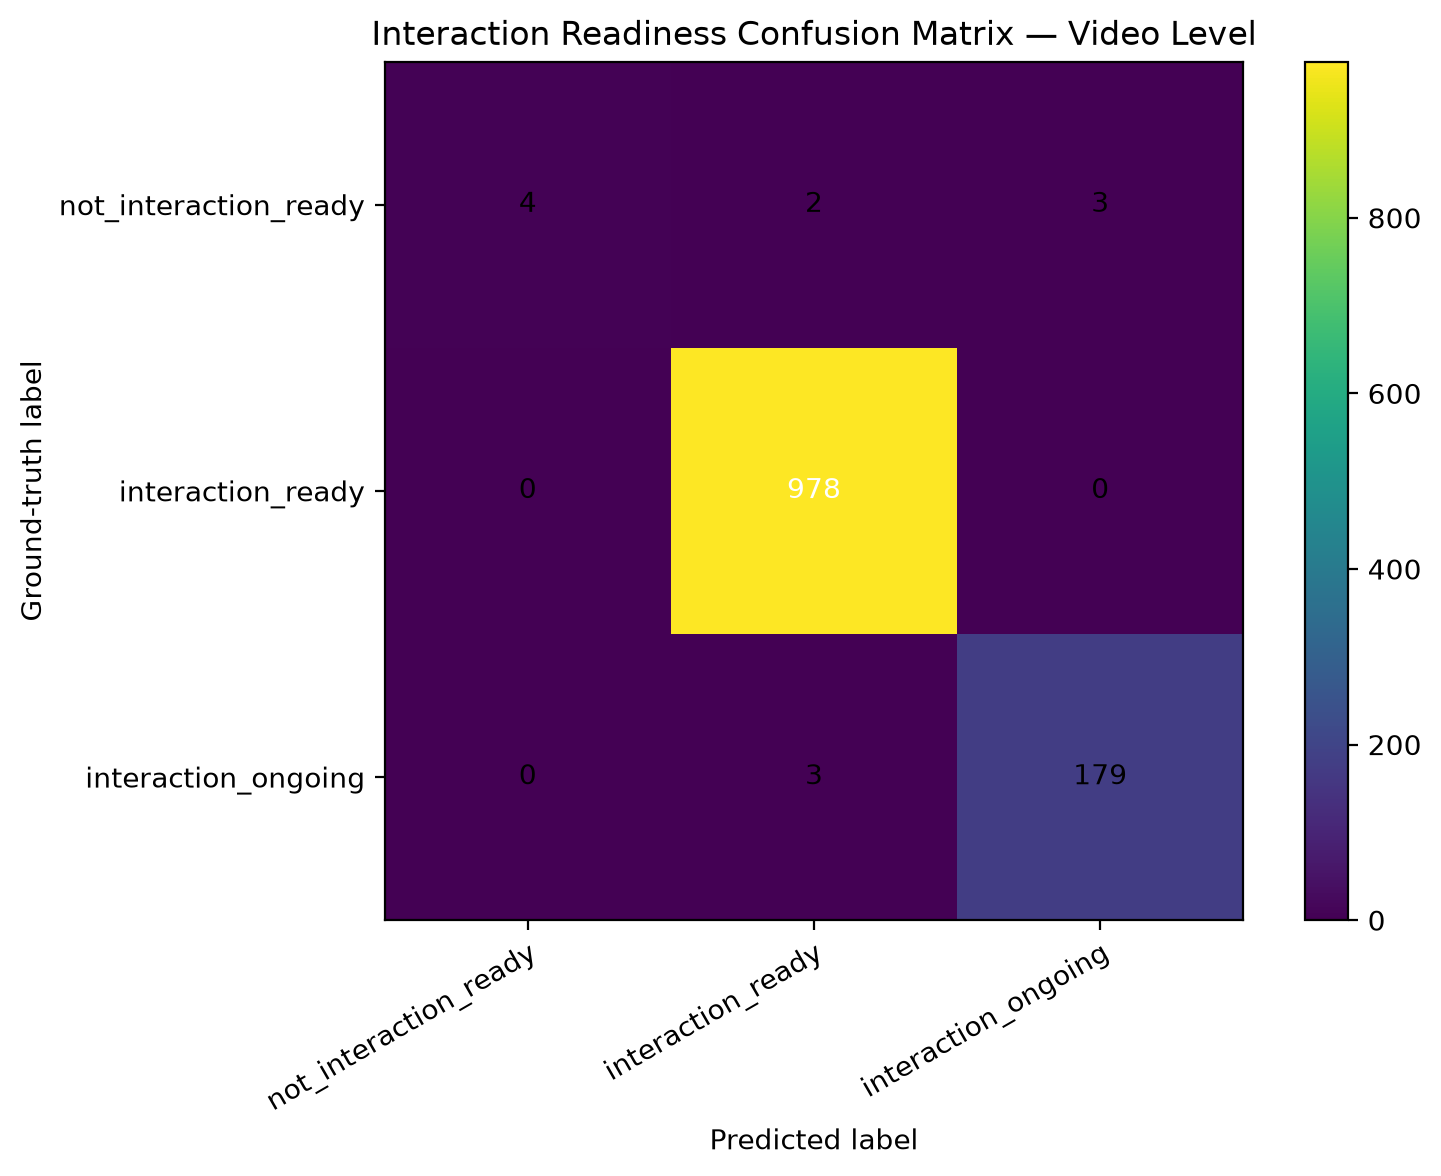

Values plotted in this chart, from the file beside it:
ground_truth, not_interaction_ready, interaction_ready, interaction_ongoing
not_interaction_ready, 4, 2, 3
interaction_ready, 0, 978, 0
interaction_ongoing, 0, 3, 179
